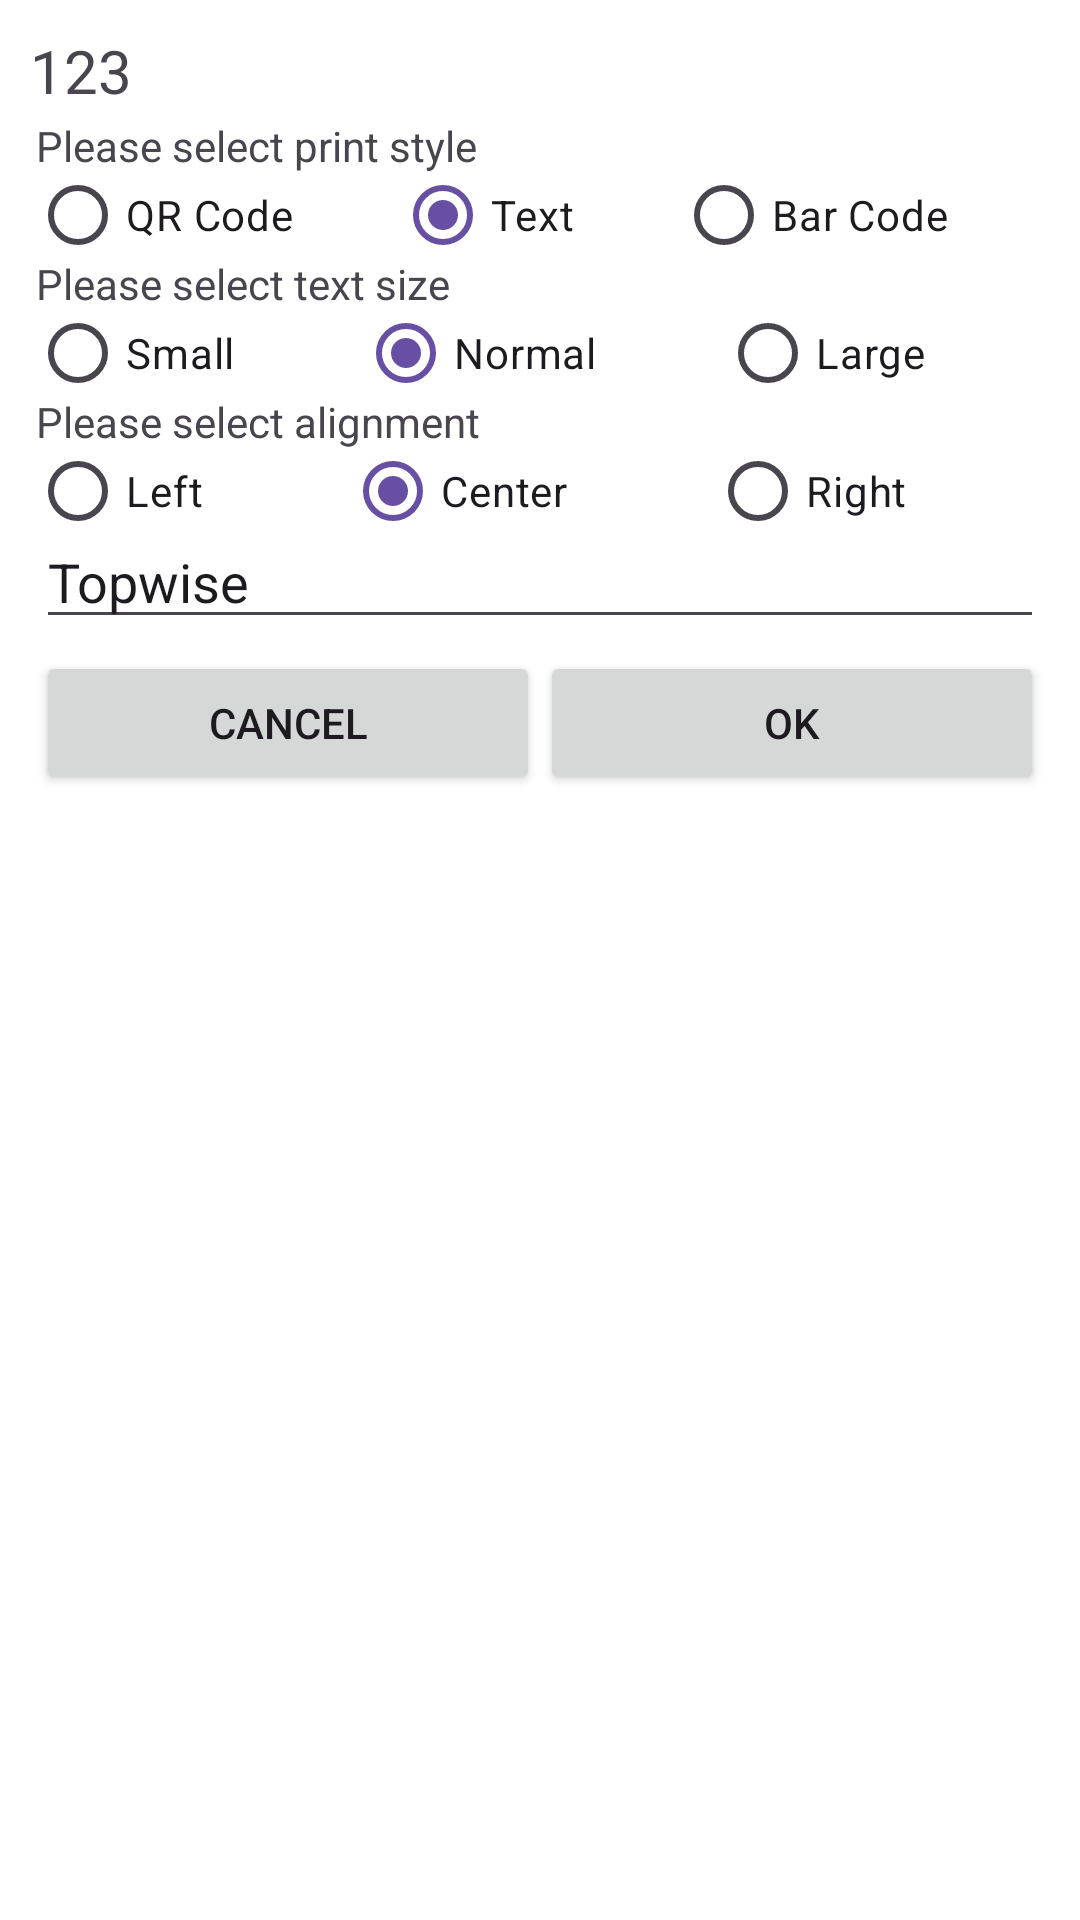

Write the Android layout XML for this screen, with the resource values it uses.
<!-- AndroidManifest.xml: application theme Theme.SDKPrinterTopwise -->
<!-- res/layout/dialog_input_print_text.xml -->
<?xml version="1.0" encoding="utf-8"?>

<LinearLayout xmlns:android="http://schemas.android.com/apk/res/android"
    android:layout_width="match_parent"
    android:layout_height="match_parent"
    android:padding="10dp"
    android:orientation="vertical"
    android:background="@color/white"
    android:id="@+id/ll">

    <TextView
        android:id="@+id/title_print"
        android:layout_width="match_parent"
        android:layout_height="wrap_content"
        android:text="123"
        android:textSize="@dimen/setting_title_size"/>

    <TextView
        android:layout_width="match_parent"
        android:layout_height="wrap_content"
        android:layout_margin="2dp"
        android:text="@string/print_input_style" />

    <RadioGroup
        android:layout_width="match_parent"
        android:layout_height="23dp"
        android:orientation="horizontal">

        <RadioButton
            android:id="@+id/qr_code_rb"
            android:layout_width="wrap_content"
            android:layout_height="match_parent"
            android:layout_weight="1"
            android:text="@string/print_input_style_qrcode" />

        <RadioButton
            android:id="@+id/text_rb"
            android:layout_width="wrap_content"
            android:layout_height="match_parent"
            android:layout_weight="1"
            android:checked="true"
            android:text="@string/print_input_style_text" />

        <RadioButton
            android:id="@+id/barcode_rb"
            android:layout_width="wrap_content"
            android:layout_height="match_parent"
            android:layout_weight="1"
            android:text="@string/print_input_style_barcode" />
    </RadioGroup>

    <TextView
        android:layout_width="match_parent"
        android:layout_height="wrap_content"
        android:layout_margin="2dp"
        android:text="@string/print_input_textsize" />

    <RadioGroup
        android:layout_width="match_parent"
        android:layout_height="23dp"
        android:orientation="horizontal">

        <RadioButton
            android:id="@+id/small_rb"
            android:layout_width="wrap_content"
            android:layout_height="match_parent"
            android:layout_weight="1"
            android:text="@string/print_textsize_small" />

        <RadioButton
            android:id="@+id/normal_rb"
            android:layout_width="wrap_content"
            android:layout_height="match_parent"
            android:layout_weight="1"
            android:checked="true"
            android:text="@string/print_textsize_normal" />

        <RadioButton
            android:id="@+id/large_rb"
            android:layout_width="wrap_content"
            android:layout_height="match_parent"
            android:layout_weight="1"
            android:text="@string/print_textsize_large" />
    </RadioGroup>

    <TextView
        android:layout_width="match_parent"
        android:layout_height="wrap_content"
        android:layout_margin="2dp"
        android:text="@string/print_input_align" />

    <RadioGroup
        android:layout_width="match_parent"
        android:layout_height="23dp"
        android:orientation="horizontal">

        <RadioButton
            android:id="@+id/left_rb"
            android:layout_width="wrap_content"
            android:layout_height="match_parent"
            android:layout_weight="1"
            android:text="@string/print_align_left" />

        <RadioButton
            android:id="@+id/middle_rb"
            android:layout_width="wrap_content"
            android:layout_height="match_parent"
            android:layout_weight="1"
            android:checked="true"
            android:text="@string/print_align_center" />

        <RadioButton
            android:id="@+id/right_rb"
            android:layout_width="wrap_content"
            android:layout_height="match_parent"
            android:layout_weight="1"
            android:text="@string/print_align_right" />
    </RadioGroup>

    <EditText
        android:id="@+id/code_et"
        android:layout_width="match_parent"
        android:layout_height="36dp"
        android:layout_margin="2dp"
        android:hint="@string/print_input_default_text"
        android:maxLines="20"
        android:text="Topwise" />

    <LinearLayout
        android:layout_width="match_parent"
        android:layout_height="wrap_content"
        android:layout_margin="2dp"
        android:orientation="horizontal">
        <Button
            android:id="@+id/print_dialog_nb"
            android:layout_width="wrap_content"
            android:layout_height="wrap_content"
            android:layout_weight="1"
            android:text="@string/cancel"/>

        <Button
            android:id="@+id/print_dialog_pb"
            android:layout_width="wrap_content"
            android:layout_height="wrap_content"
            android:layout_weight="1"
            android:text="@string/determine" />

    </LinearLayout>

</LinearLayout>
<!-- resources referenced by this layout -->
<resources>
  <color name="white">#FFFFFF</color>
  <dimen name="setting_title_size">20sp</dimen>
  <string name="cancel">Cancel</string>
  <string name="determine">Ok</string>
  <string name="print_align_center">Center</string>
  <string name="print_align_left">Left</string>
  <string name="print_align_right">Right</string>
  <string name="print_input_align">Please select alignment</string>
  <string name="print_input_default_text">Please input print text or code</string>
  <string name="print_input_style">Please select print style</string>
  <string name="print_input_style_barcode">Bar Code</string>
  <string name="print_input_style_qrcode">QR Code</string>
  <string name="print_input_style_text">Text</string>
  <string name="print_input_textsize">Please select text size</string>
  <string name="print_textsize_large">Large</string>
  <string name="print_textsize_normal">Normal</string>
  <string name="print_textsize_small">Small</string>
  <style name="Theme.SDKPrinterTopwise" parent="Base.Theme.SDKPrinterTopwise" />
  <style name="Base.Theme.SDKPrinterTopwise" parent="Theme.Material3.DayNight.NoActionBar">
          
          
      </style>
</resources>
